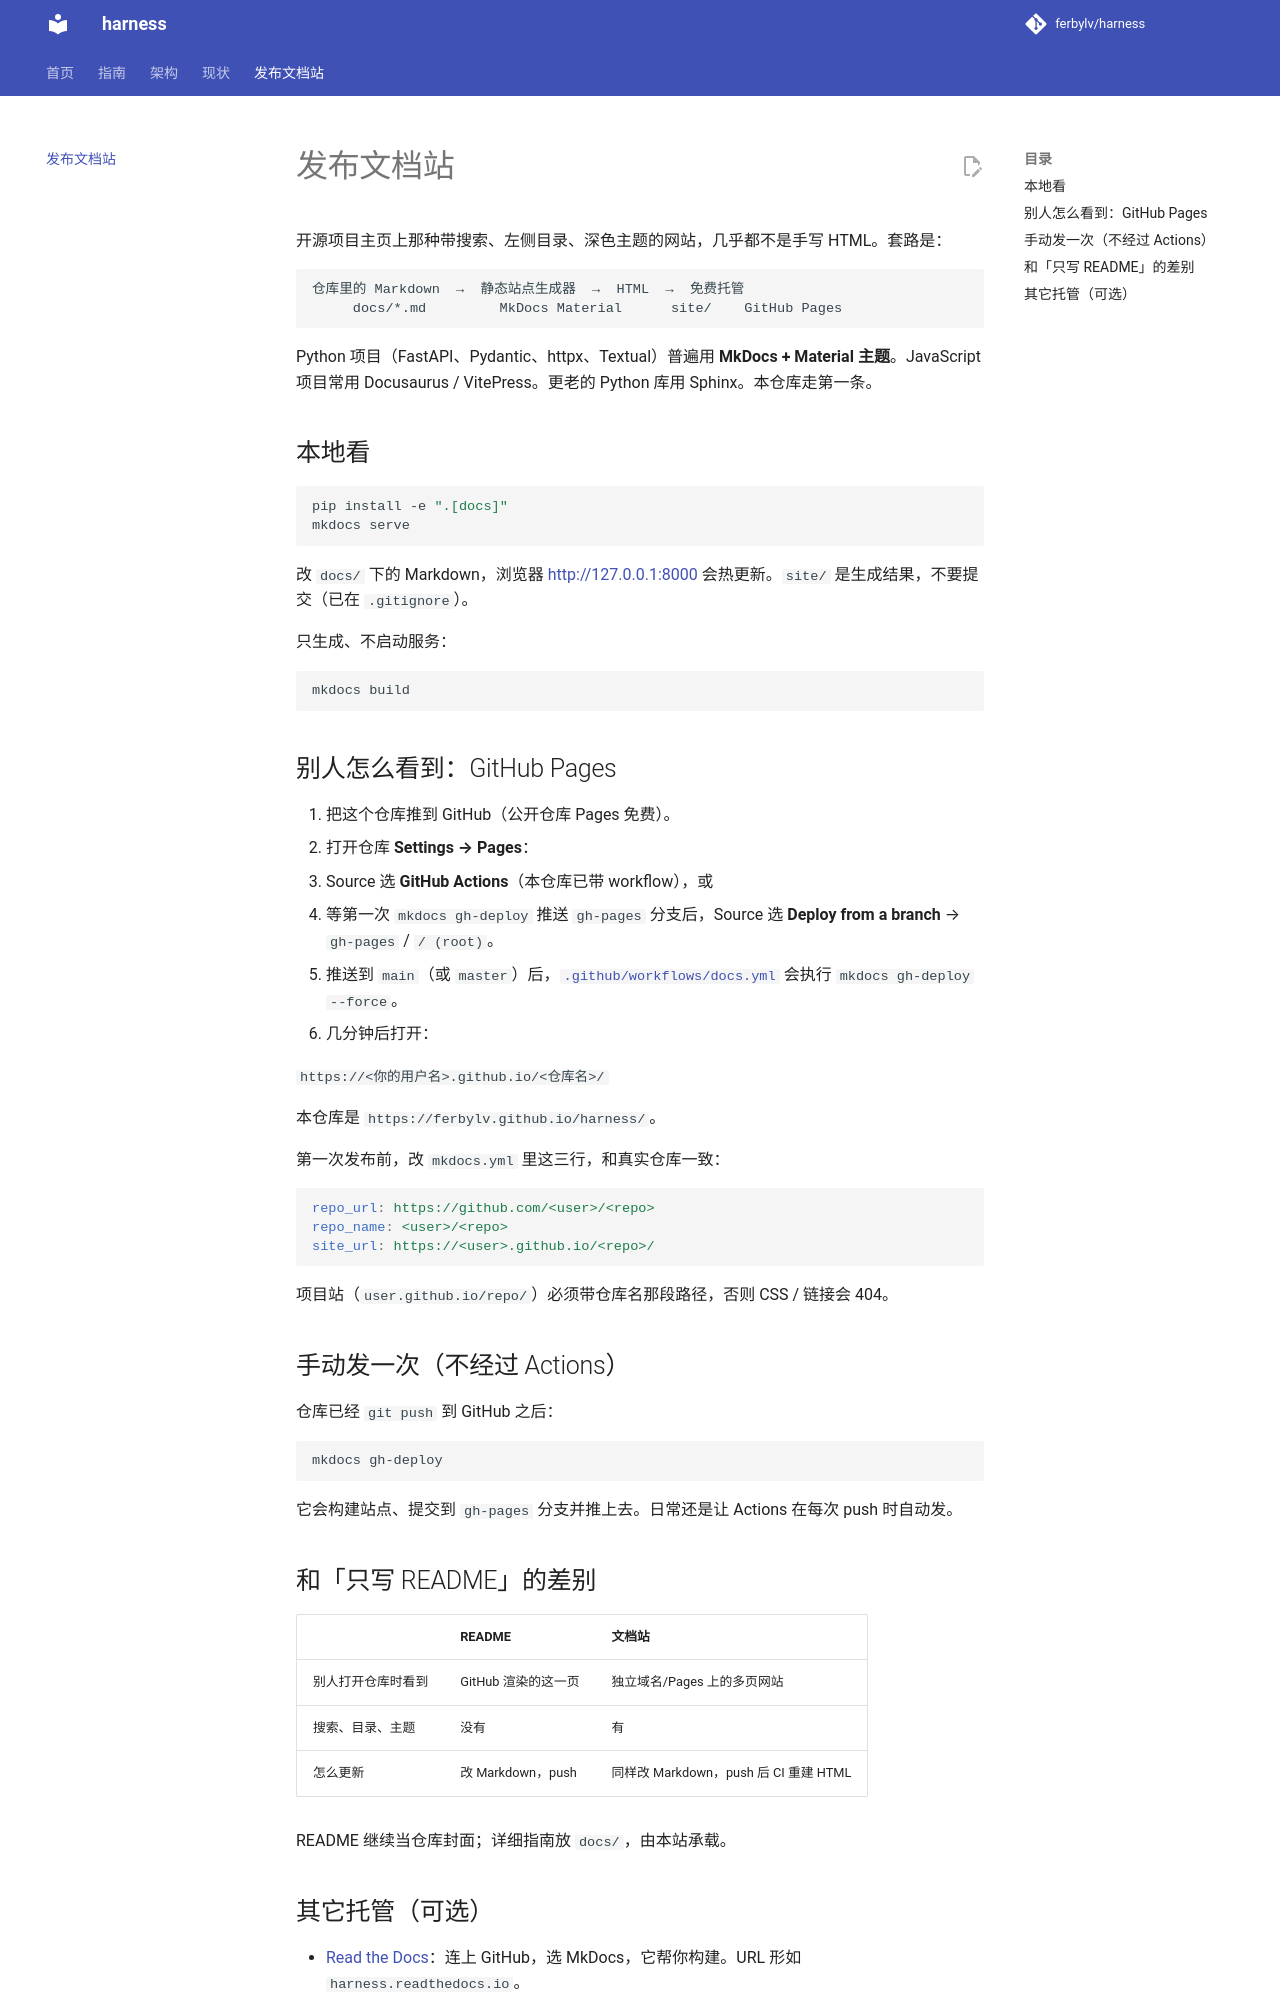

repository: ferbylv/harness · page: publishing/index.html · generator: mkdocs

# 发布文档站

开源项目主页上那种带搜索、左侧目录、深色主题的网站，几乎都不是手写 HTML。套路是：

```text
仓库里的 Markdown  →  静态站点生成器  →  HTML  →  免费托管
     docs/*.md         MkDocs Material      site/    GitHub Pages
```

Python 项目（FastAPI、Pydantic、httpx、Textual）普遍用 **MkDocs + Material 主题**。JavaScript 项目常用 Docusaurus / VitePress。更老的 Python 库用 Sphinx。本仓库走第一条。

## 本地看

```bash
pip install -e ".[docs]"
mkdocs serve
```

改 `docs/` 下的 Markdown，浏览器 [http://127.0.0.1:8000](http://127.0.0.1:8000) 会热更新。`site/` 是生成结果，不要提交（已在 `.gitignore`）。

只生成、不启动服务：

```bash
mkdocs build
```

## 别人怎么看到：GitHub Pages

1. 把这个仓库推到 GitHub（公开仓库 Pages 免费）。
2. 打开仓库 **Settings → Pages**：
   - Source 选 **GitHub Actions**（本仓库已带 workflow），或
   - 等第一次 `mkdocs gh-deploy` 推送 `gh-pages` 分支后，Source 选 **Deploy from a branch** → `gh-pages` / `/ (root)`。
3. 推送到 `main`（或 `master`）后，[`.github/workflows/docs.yml`](https://github.com/ferbylv/harness/blob/main/.github/workflows/docs.yml) 会执行 `mkdocs gh-deploy --force`。
4. 几分钟后打开：

   `https://<你的用户名>.github.io/<仓库名>/`

   本仓库是 `https://ferbylv.github.io/harness/`。

第一次发布前，改 `mkdocs.yml` 里这三行，和真实仓库一致：

```yaml
repo_url: https://github.com/<user>/<repo>
repo_name: <user>/<repo>
site_url: https://<user>.github.io/<repo>/
```

项目站（`user.github.io/repo/`）必须带仓库名那段路径，否则 CSS / 链接会 404。

## 手动发一次（不经过 Actions）

仓库已经 `git push` 到 GitHub 之后：

```bash
mkdocs gh-deploy
```

它会构建站点、提交到 `gh-pages` 分支并推上去。日常还是让 Actions 在每次 push 时自动发。
